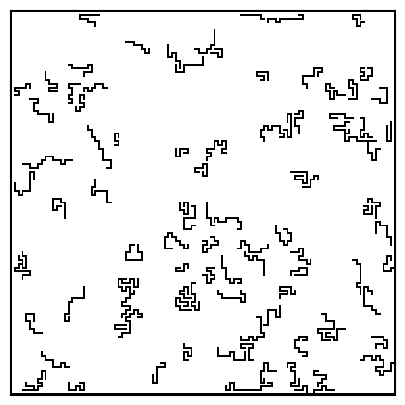

Recreate this plot in Python. (Note: this script raises an exception after producing the figure.)
import numpy
from numpy.random import random_integers as rand
import matplotlib.pyplot as pyplot
from numpy.random import random_integers as rand
import matplotlib.pyplot as pyplot


WIDTH = 200
HEIGHT= 200
COMPLEXITY = 0.01
DENSITY = 0.01

# 0 - free
# 1 - wall
# 2 - ?

def maze(width=81, height=51, complexity=.75, density=.75):
    # Only odd shapes
    shape = ((height // 2) * 2 + 1, (width // 2) * 2 + 1)
    # Adjust complexity and density relative to maze size
    complexity = int(complexity * (5 * (shape[0] + shape[1])))
    density    = int(density * (shape[0] // 2 * shape[1] // 2))
    # Build actual maze
    Z = numpy.zeros(shape, dtype=bool)
    # Fill borders
    Z[0, :] = Z[-1, :] = 1
    Z[:, 0] = Z[:, -1] = 1
    # Make aisles
    for i in range(density):
        x, y = rand(0, shape[1] // 2) * 2, rand(0, shape[0] // 2) * 2
        Z[y, x] = 1
        for j in range(complexity):
            neighbours = []
            if x > 1:             neighbours.append((y, x - 2))
            if x < shape[1] - 2:  neighbours.append((y, x + 2))
            if y > 1:             neighbours.append((y - 2, x))
            if y < shape[0] - 2:  neighbours.append((y + 2, x))
            if len(neighbours):
                y_,x_ = neighbours[rand(0, len(neighbours) - 1)]
                if Z[y_, x_] == 0:
                    Z[y_, x_] = 1
                    Z[y_ + (y - y_) // 2, x_ + (x - x_) // 2] = 1
                    x, y = x_, y_
    return Z.astype(numpy.int32)

z = maze(WIDTH, HEIGHT, COMPLEXITY, DENSITY)
# Add more features
# Show
pyplot.figure(figsize=(10, 5))
pyplot.imshow(z,cmap=pyplot.cm.binary, interpolation='nearest')
pyplot.xticks([]), pyplot.yticks([])
pyplot.show()
# Save
numpy.save(file('maze.bin', 'wb'), z)
